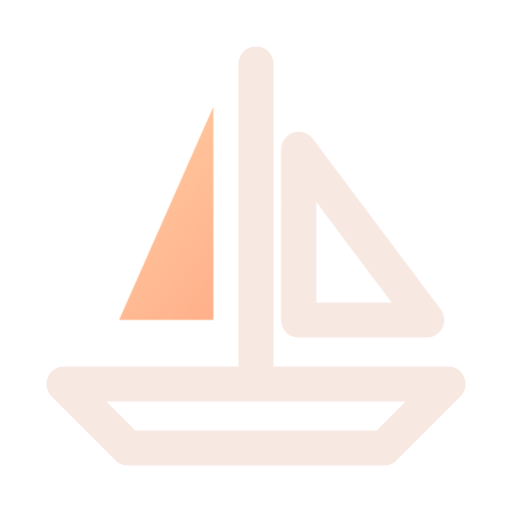
t = 0.00 s
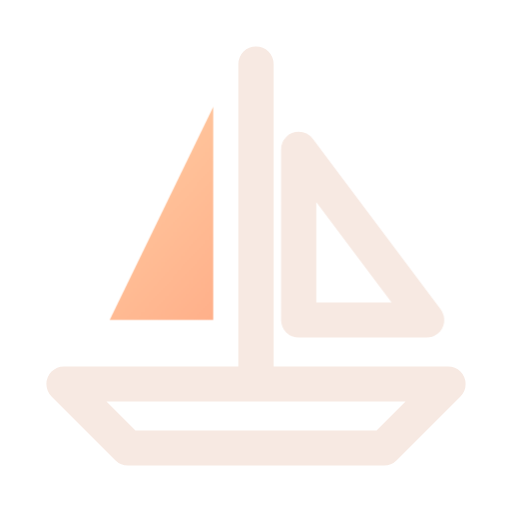
t = 0.16 s
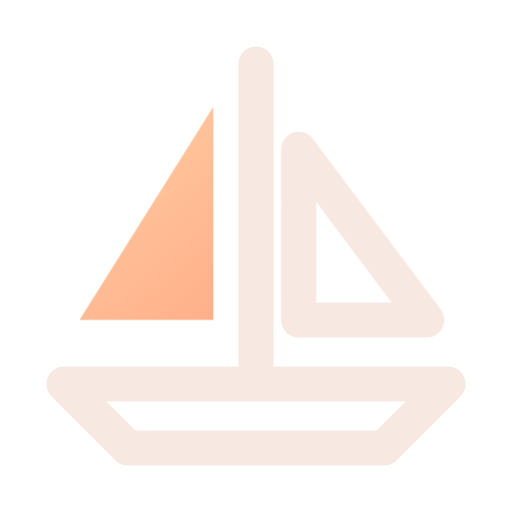
t = 0.34 s
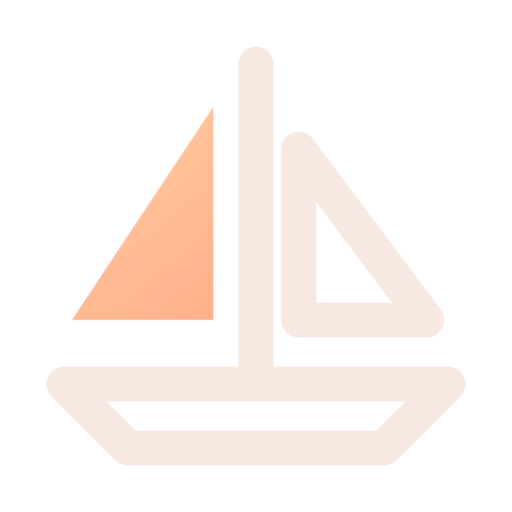
t = 0.46 s
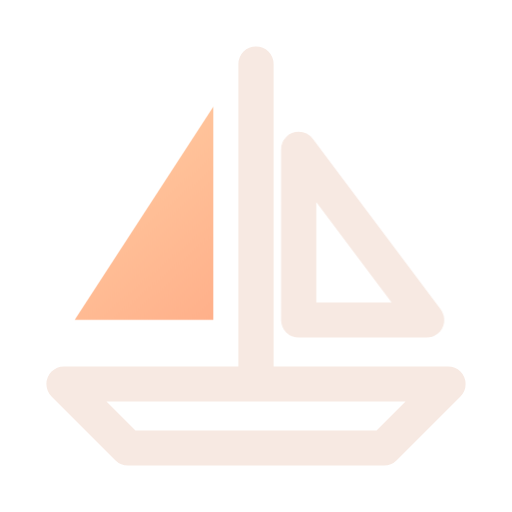
t = 0.66 s
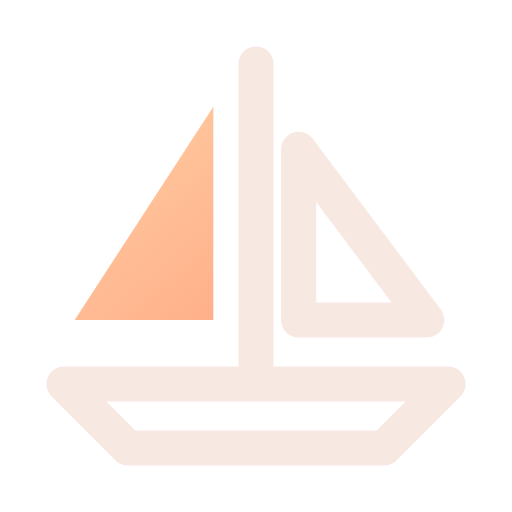
t = 0.80 s

The animated SVG that drew these frames (rendered in a browser with its animation timeline set to each time). Animation: 1 CSS @keyframes rule; one cycle of 0.80 s.

<svg xmlns="http://www.w3.org/2000/svg" width="24" height="24" viewBox="0 0 24 24" fill="none" role="img" aria-label="Sailboat" class="ecui-sailboat-dark-motion">
<title>Sailboat</title>
<desc>The sail opens from the mast.</desc>
<defs><linearGradient id="ecui-sailboat-dark-motion-accent" gradientUnits="userSpaceOnUse" x1="4" y1="3" x2="20" y2="22"><stop stop-color="#FFD1A6" style="stop-color:var(--ec-icon-accent,#FFD1A6)"/><stop offset="1" stop-color="#FF9271" style="stop-color:var(--ec-icon-accent-end,#FF9271)"/></linearGradient></defs>
<style>@media(prefers-reduced-motion:no-preference){.ecui-sailboat-dark-motion .p1{transform-box:view-box;transform-origin:10px 15px;animation:ecui-sailboat-dark-motion-p1 800ms cubic-bezier(.3,0,.2,1) 1 backwards}@keyframes ecui-sailboat-dark-motion-p1{0%{transform:scaleX(0.68)}26%{transform:scaleX(0.75)}58%{transform:scaleX(1.02)}82%{transform:scaleX(1)}100%{transform:scaleX(1)}}}</style>
<path class="p0" d="M12 3V18M3 18H21L18 21H6Z" fill="none" stroke="#F7E9E2" stroke-width="1.65" stroke-linecap="round" stroke-linejoin="round" style="stroke:var(--ec-icon-ink,#F7E9E2)"/>
<path class="p1" d="M10 5L3.5 15H10Z" fill="url(#ecui-sailboat-dark-motion-accent)"/>
<path class="p2" d="M14 7L20 15H14Z" fill="none" stroke="#F7E9E2" stroke-width="1.65" stroke-linecap="round" stroke-linejoin="round" style="stroke:var(--ec-icon-ink,#F7E9E2)"/>
</svg>
